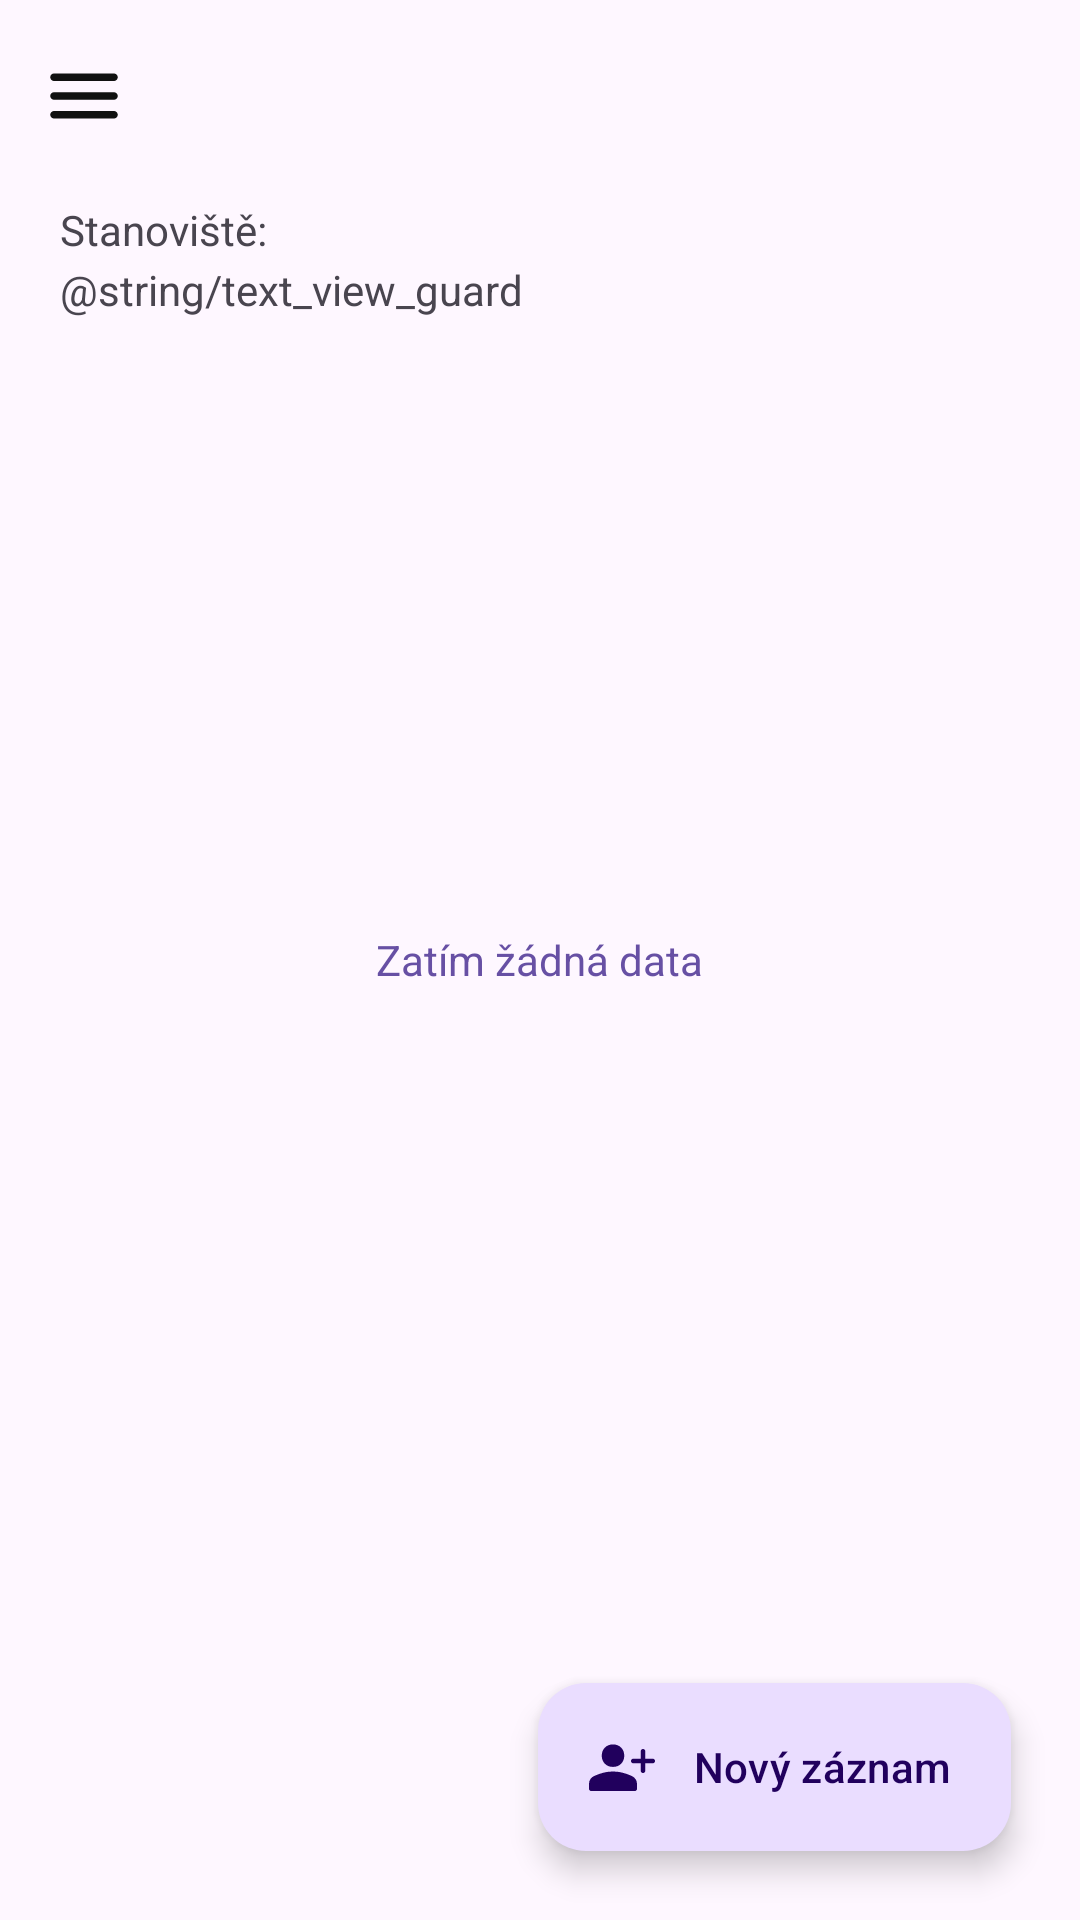

Here is an Android app screen rendered from its layout file. Give the layout XML and the strings, colors and styles it references.
<!-- AndroidManifest.xml: activity theme Theme.Turisticky_zavod -->
<!-- res/layout/activity_main.xml -->
<?xml version="1.0" encoding="utf-8"?>
<androidx.coordinatorlayout.widget.CoordinatorLayout xmlns:android="http://schemas.android.com/apk/res/android"
    xmlns:app="http://schemas.android.com/apk/res-auto"
    xmlns:tools="http://schemas.android.com/tools"
    android:layout_width="match_parent"
    android:layout_height="match_parent"
    android:fitsSystemWindows="true"
    tools:context=".MainActivity">

    <TextView
        android:id="@+id/textView_noData"
        android:layout_width="wrap_content"
        android:layout_height="wrap_content"
        android:layout_gravity="center"
        android:text="@string/text_view_no_data"
        android:textAlignment="center"
        android:textColor="?android:attr/textColorLink"
        android:visibility="visible" />

    <com.google.android.material.appbar.AppBarLayout
        android:id="@+id/appBarLayout"
        android:layout_width="match_parent"
        android:layout_height="wrap_content">

        <com.google.android.material.appbar.MaterialToolbar
            android:id="@+id/toolbar"
            android:layout_width="match_parent"
            android:layout_height="?attr/actionBarSize"
            app:titleCentered="true"
            app:navigationIcon="@drawable/menu_24"
            app:navigationIconTint="@color/runnerInfo"/>

    </com.google.android.material.appbar.AppBarLayout>

    <androidx.constraintlayout.widget.ConstraintLayout
        android:id="@+id/constraintLayout"
        android:layout_width="match_parent"
        android:layout_height="match_parent"
        android:layout_marginTop="?attr/actionBarSize">

        <TextView
            android:id="@+id/textView_checkpointName"
            android:layout_width="wrap_content"
            android:layout_height="wrap_content"
            android:text="@string/text_view_station"
            app:layout_constraintBottom_toBottomOf="parent"
            app:layout_constraintEnd_toEndOf="parent"
            app:layout_constraintStart_toStartOf="parent"
            app:layout_constraintTop_toTopOf="parent"
            app:layout_constraintVertical_bias="0.0"
            app:layout_constraintHorizontal_bias="0.0"
            android:layout_marginStart="20dp"
            android:layout_marginTop="3dp"/>

        <TextView
            android:id="@+id/textView_checkpointName_var"
            android:layout_width="wrap_content"
            android:layout_height="wrap_content"
            app:layout_constraintBottom_toBottomOf="parent"
            app:layout_constraintEnd_toEndOf="parent"
            app:layout_constraintStart_toStartOf="parent"
            app:layout_constraintTop_toTopOf="@id/textView_checkpointName"
            app:layout_constraintVertical_bias="0.0"
            app:layout_constraintHorizontal_bias="0.0"
            android:layout_marginStart="110dp"/>

        <TextView
            android:id="@+id/textView_guardName"
            android:layout_width="wrap_content"
            android:layout_height="wrap_content"
            android:text="@string/text_view_guard"
            app:layout_constraintBottom_toBottomOf="parent"
            app:layout_constraintEnd_toEndOf="parent"
            app:layout_constraintStart_toStartOf="parent"
            app:layout_constraintTop_toBottomOf="@id/textView_checkpointName"
            app:layout_constraintVertical_bias="0.0"
            app:layout_constraintHorizontal_bias="0.0"
            android:layout_marginStart="20dp"
            android:layout_marginTop="1dp" />

        <TextView
            android:id="@+id/textView_guardName_var"
            android:layout_width="wrap_content"
            android:layout_height="wrap_content"
            app:layout_constraintBottom_toBottomOf="parent"
            app:layout_constraintEnd_toEndOf="parent"
            app:layout_constraintStart_toStartOf="parent"
            app:layout_constraintTop_toTopOf="@id/textView_guardName"
            app:layout_constraintVertical_bias="0.0"
            app:layout_constraintHorizontal_bias="0.0"
            android:layout_marginStart="110dp" />

            <androidx.recyclerview.widget.RecyclerView
                android:id="@+id/recyclerView"
                android:layout_width="match_parent"
                android:layout_height="match_parent"
                android:drawSelectorOnTop="false"
                android:layout_marginTop="65dp"
                android:layout_marginHorizontal="13dp"
                app:contentPaddingBottom="5dp"
                app:contentPaddingTop="5dp"
                app:layout_constraintBottom_toBottomOf="parent"
                app:layout_constraintEnd_toEndOf="parent"
                app:layout_constraintStart_toStartOf="parent"
                app:layout_constraintTop_toBottomOf="@+id/textView_guardName" />

    </androidx.constraintlayout.widget.ConstraintLayout>

    <com.google.android.material.floatingactionbutton.ExtendedFloatingActionButton
        android:id="@+id/fab_add"
        android:layout_width="wrap_content"
        android:layout_height="wrap_content"
        android:layout_gravity="bottom|end"
        android:layout_marginEnd="23dp"
        android:layout_marginBottom="23dp"
        app:icon="@drawable/person_add_fill"
        android:contentDescription="@string/fab_content_description"
        android:text="@string/fab" />

</androidx.coordinatorlayout.widget.CoordinatorLayout>
<!-- resources referenced by this layout -->
<resources>
  <color name="runnerInfo">#111111</color>
  <!-- drawable menu_24 (drawable) -->
  <vector xmlns:android="http://schemas.android.com/apk/res/android"
      android:width="30dp"
      android:height="30dp"
      android:viewportWidth="24"
      android:viewportHeight="24">
    <path
        android:fillColor="#FF000000"
        android:pathData="M4,18q-0.425,0 -0.712,-0.288Q3,17.425 3,17t0.288,-0.712Q3.575,16 4,16h16q0.425,0 0.712,0.288 0.288,0.287 0.288,0.712t-0.288,0.712Q20.425,18 20,18ZM4,13q-0.425,0 -0.712,-0.288Q3,12.425 3,12t0.288,-0.713Q3.575,11 4,11h16q0.425,0 0.712,0.287 0.288,0.288 0.288,0.713t-0.288,0.712Q20.425,13 20,13ZM4,8q-0.425,0 -0.712,-0.287Q3,7.425 3,7t0.288,-0.713Q3.575,6 4,6h16q0.425,0 0.712,0.287Q21,6.575 21,7t-0.288,0.713Q20.425,8 20,8Z"/>
  </vector>
  <!-- drawable person_add_fill (drawable) -->
  <vector xmlns:android="http://schemas.android.com/apk/res/android"
      android:width="48dp"
      android:height="48dp"
      android:viewportWidth="48"
      android:viewportHeight="48">
    <path
        android:fillColor="#FF000000"
        android:pathData="M38,28q-0.65,0 -1.075,-0.425 -0.425,-0.425 -0.425,-1.075v-5h-5q-0.65,0 -1.075,-0.425Q30,20.65 30,20q0,-0.65 0.425,-1.075 0.425,-0.425 1.075,-0.425h5v-5q0,-0.65 0.425,-1.075Q37.35,12 38,12q0.65,0 1.075,0.425 0.425,0.425 0.425,1.075v5h5q0.65,0 1.075,0.425Q46,19.35 46,20q0,0.65 -0.425,1.075 -0.425,0.425 -1.075,0.425h-5v5q0,0.65 -0.425,1.075Q38.65,28 38,28ZM18,23.95q-3.3,0 -5.4,-2.1 -2.1,-2.1 -2.1,-5.4 0,-3.3 2.1,-5.4 2.1,-2.1 5.4,-2.1 3.3,0 5.4,2.1 2.1,2.1 2.1,5.4 0,3.3 -2.1,5.4 -2.1,2.1 -5.4,2.1ZM3.5,40q-0.65,0 -1.075,-0.425Q2,39.15 2,38.5v-3.2q0,-1.75 0.9,-3.175Q3.8,30.7 5.4,30q3.75,-1.65 6.675,-2.325Q15,27 18,27t5.925,0.675Q26.85,28.35 30.55,30q1.6,0.75 2.525,2.15 0.925,1.4 0.925,3.15v3.2q0,0.65 -0.425,1.075Q33.15,40 32.5,40Z"/>
  </vector>
  <string name="fab">Nový záznam</string>
  <string name="fab_content_description">Přidat nový záznam</string>
  <string name="text_view_no_data">Zatím žádná data</string>
  <string name="text_view_station">Stanoviště:</string>
  <style name="Theme.Turisticky_zavod" parent="Base.Theme.Turisticky_zavod" />
  <style name="Base.Theme.Turisticky_zavod" parent="Theme.Material3.DayNight.NoActionBar">
          
          
      </style>
</resources>
